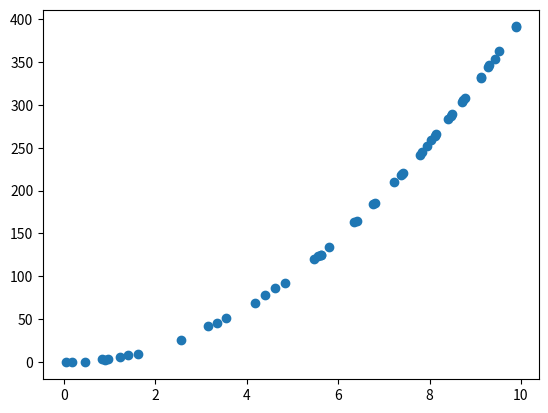

The matplotlib source for this figure:
import numpy as np
import matplotlib.pyplot as plt

rng = np.random
x = rng.rand(50)*10

y = (2*x)**2 + rng.randn(50)

plt.scatter(x,y)
plt.show()
